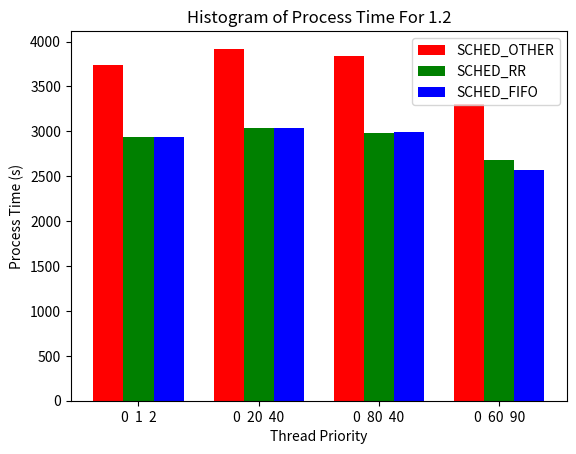

Write the Python code that produced this figure.
import numpy as np
import matplotlib.pyplot as plt

N = 4
fig = np.arange(N)
width = 0.25

SCHED_OTHER_DATA = [3739.147265,3919.690277,3838.981185,3302.763921]
bar1 = plt.bar(fig, SCHED_OTHER_DATA, width, color = 'r')

SCHED_RR_DATA = [2938.981185,3035.698273,2978.746708,2684.928363]
bar2 = plt.bar(fig+width, SCHED_RR_DATA, width, color='g')

SCHED_FIFO_DATA = [2938.746708,3037.703615,2992.273632,2572.263523]
bar3 = plt.bar(fig+width*2, SCHED_FIFO_DATA, width, color = 'b')

plt.xlabel('Thread Priority')
plt.ylabel('Process Time (s)') 
plt.title('Histogram of Process Time For 1.2')

plt.xticks(fig+width,['0  1  2', '0  20  40', '0  80  40' , '0  60  90'])
plt.legend( (bar1, bar2, bar3), ('SCHED_OTHER', 'SCHED_RR', 'SCHED_FIFO') )
plt.show()
